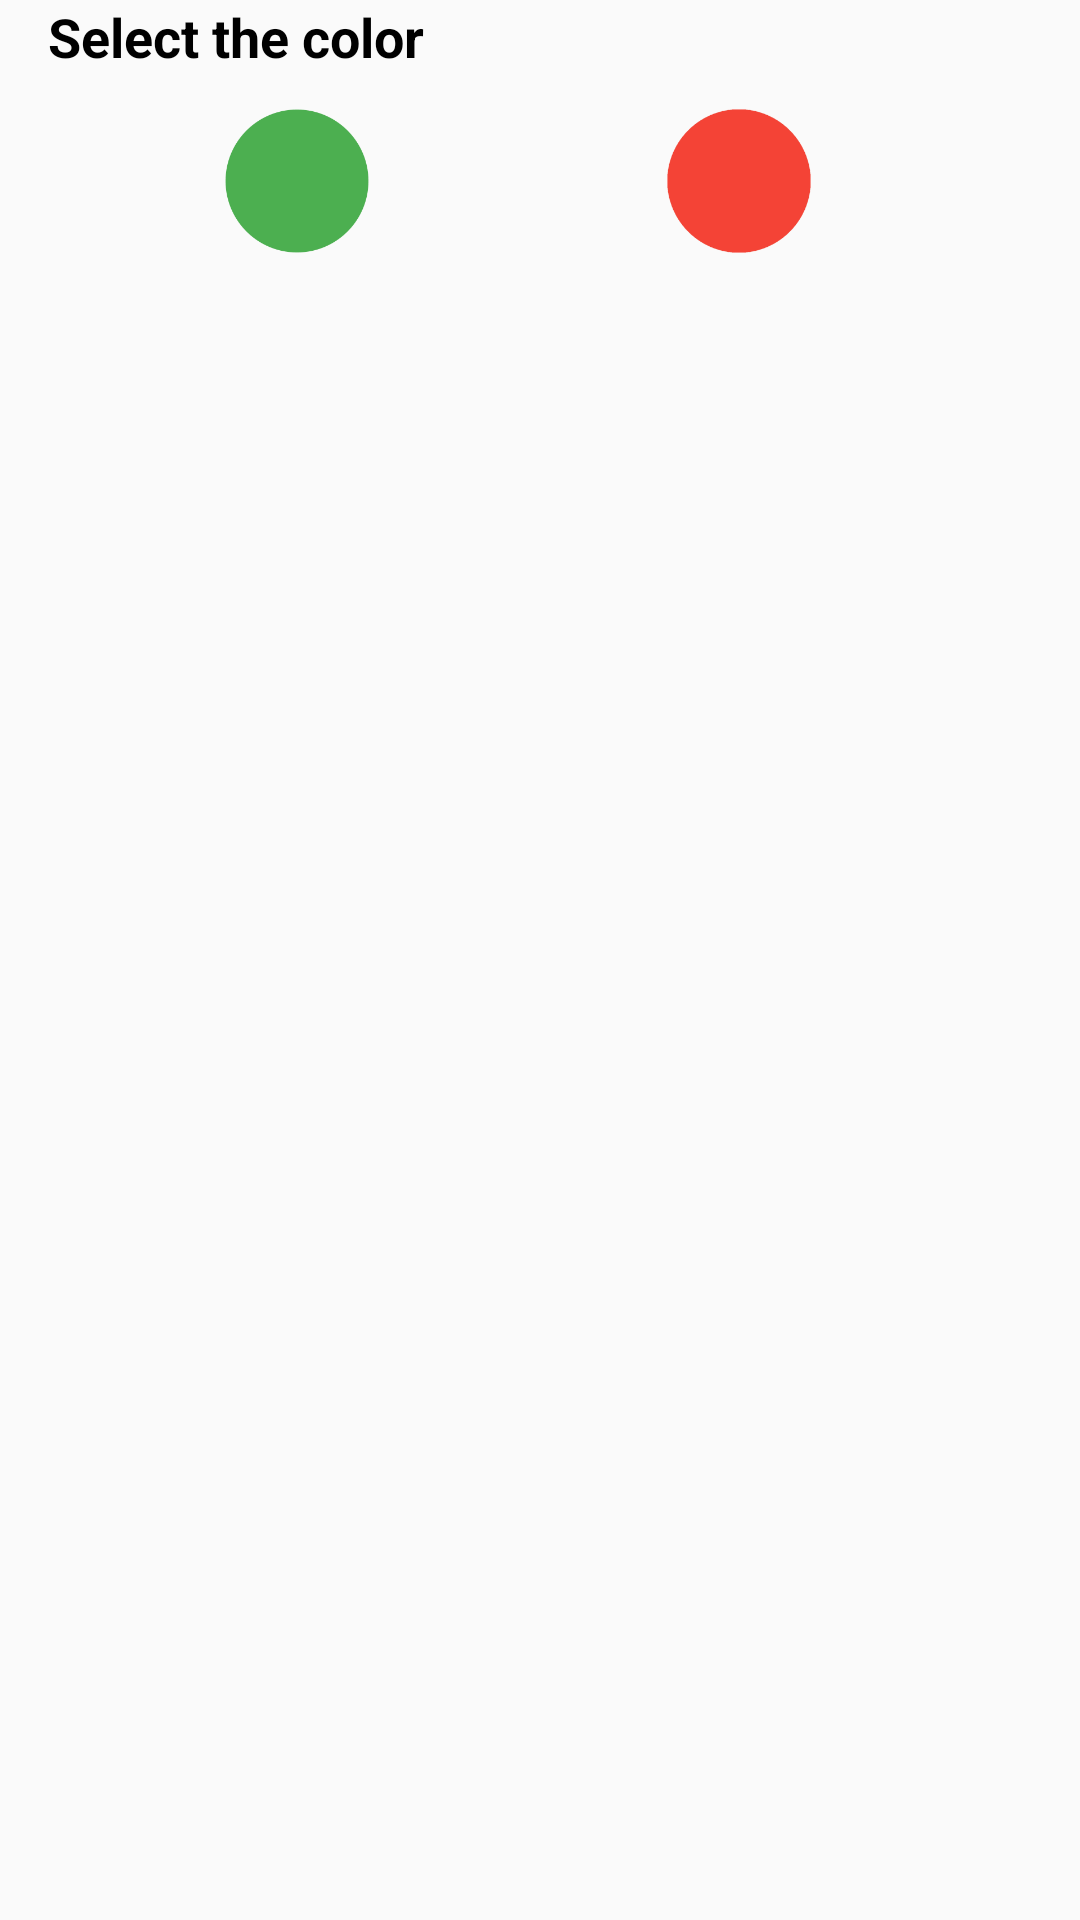

Layout XML and referenced resources for this Android screen:
<!-- AndroidManifest.xml: application theme AppTheme -->
<!-- res/layout/dialog_choose_color.xml -->
<?xml version="1.0" encoding="utf-8"?>
<RelativeLayout
    xmlns:android="http://schemas.android.com/apk/res/android"
    android:layout_width="match_parent"
    android:layout_height="match_parent">

    <TextView
        android:paddingBottom="4dp"
        android:textColor="#000"
        android:textSize="18sp"

        android:textStyle="bold"
        android:paddingLeft ="16dp"
        android:id="@+id/shclr"
        android:layout_width="wrap_content"
        android:layout_height="wrap_content"
        android:text="@string/choose_color"/>


    <LinearLayout
        android:padding="4dp"
        android:orientation="horizontal"
        android:layout_width="wrap_content"
        android:layout_height="wrap_content"
        android:layout_below="@+id/shclr"
        android:layout_alignParentLeft="true"
        android:layout_alignParentStart="true">

        <ImageView
            android:padding="4dp"
            android:id="@+id/green"
            android:clickable="true"
            android:onClick="setColor"
            android:layout_weight="1"
            android:layout_width="wrap_content"
            android:layout_height="56dp"
            android:src="@drawable/green_round"/>


        <ImageView
            android:padding="4dp"
            android:id="@+id/red"
            android:clickable="true"
            android:onClick="setColor"
            android:layout_weight="1"
            android:layout_width="wrap_content"
            android:layout_height="56dp"
            android:src="@drawable/red_round"/>
        <ImageView
            android:padding="4dp"
            android:id="@+id/blue"
            android:clickable="true"
            android:onClick="setColor"
            android:layout_weight="1"
            android:layout_width="wrap_content"
            android:layout_height="56dp"
            android:src="@drawable/blue_round"/>
        <ImageView
            android:padding="4dp"
            android:id="@+id/yellow"
            android:clickable="true"
            android:onClick="setColor"
            android:layout_weight="1"
            android:layout_width="wrap_content"
            android:layout_height="56dp"
            android:src="@drawable/yellow_round"/>

        <ImageView
            android:padding="4dp"
            android:id="@+id/white"
            android:clickable="true"
            android:onClick="setColor"
            android:layout_weight="1"
            android:layout_width="wrap_content"
            android:layout_height="56dp"
            android:src="@drawable/white_round"/>

    </LinearLayout>
</RelativeLayout>
<!-- resources referenced by this layout -->
<resources>
  <!-- drawable green_round: png bitmap (drawable, 4290 bytes) -->
  <!-- drawable red_round: png bitmap (drawable-hdpi, 4083 bytes) -->
  <!-- drawable yellow_round: png bitmap (drawable, 2720 bytes) -->
  <string name="choose_color">Select the color</string>
  <style name="AppTheme" parent="Theme.AppCompat.Light.NoActionBar">
          
          <item name="colorPrimary">@color/colorPrimary</item>
          <item name="colorPrimaryDark">@color/colorPrimaryDark</item>
          <item name="colorAccent">@color/colorAccent</item>
          <item name="android:actionModeBackground">@color/grey</item>
          <item name="windowActionModeOverlay">true</item>
          <item name="android:actionModeStyle">@style/MyActionMode</item>
          <item name="android:statusBarColor">#000</item>
          <item name="android:actionBarStyle">@style/actionBar</item>
      </style>
  <color name="colorPrimary">#3F51B5</color>
  <color name="colorPrimaryDark">#303F9F</color>
  <color name="colorAccent">#00796B</color>
  <color name="grey">#616161</color>
  <style name="MyActionMode" parent="@style/Widget.AppCompat.ActionMode">
          <item name="background">@color/taskColorLightYellow</item>
      </style>
  <style name="actionBar" parent="@android:style/Widget.Holo.Light.ActionBar">
      </style>
  <color name="taskColorLightYellow">#FFF9C4</color>
</resources>
